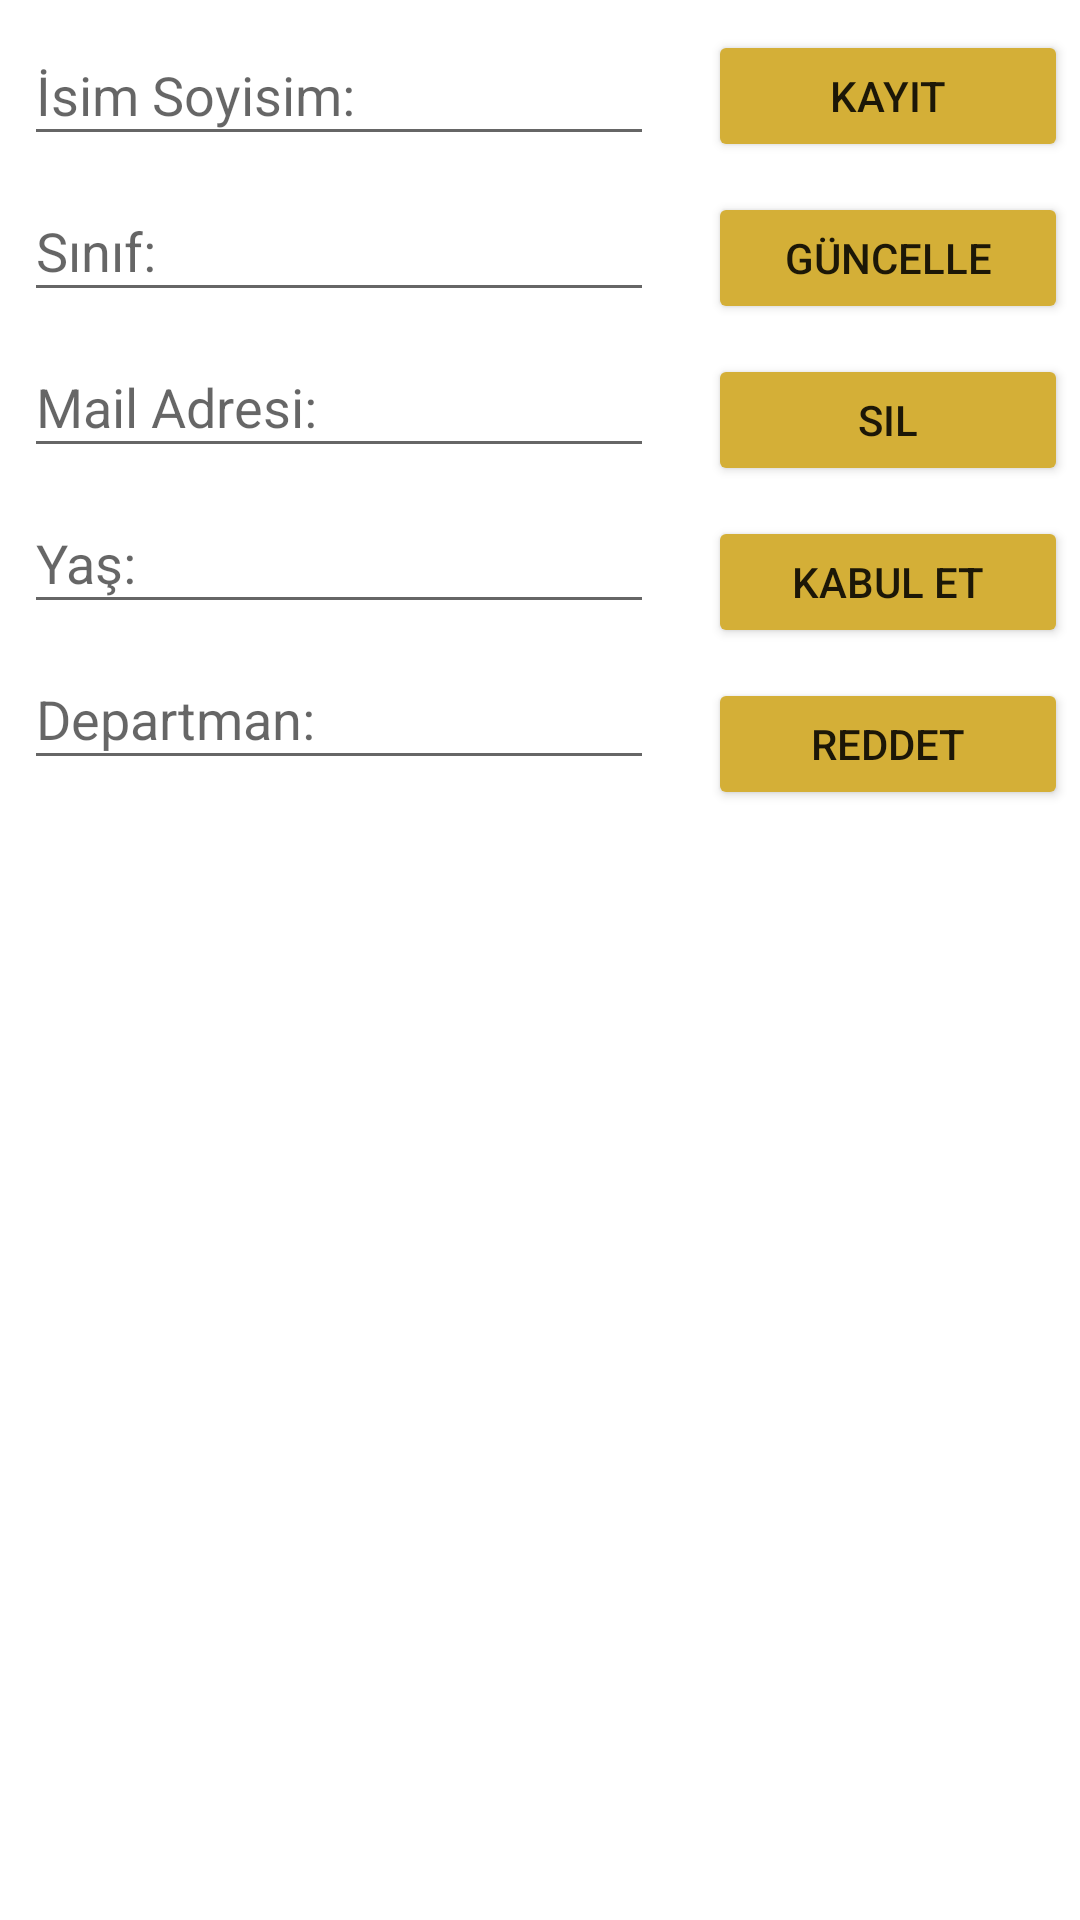

The Android layout XML behind this screen, and the referenced resources:
<!-- AndroidManifest.xml: application theme Theme.FinalProjectManager -->
<!-- res/layout/activity_main.xml -->
<?xml version="1.0" encoding="utf-8"?>
<androidx.constraintlayout.widget.ConstraintLayout xmlns:android="http://schemas.android.com/apk/res/android"
    xmlns:app="http://schemas.android.com/apk/res-auto"
    xmlns:tools="http://schemas.android.com/tools"
    android:layout_width="match_parent"
    android:layout_height="match_parent"
    tools:context=".MainActivity">

    <Button
        android:id="@+id/reject_Button"
        android:layout_width="120dp"
        android:layout_height="44dp"
        android:layout_marginTop="10dp"
        android:layout_marginEnd="4dp"
        android:onClick="rejectStatus"
        android:backgroundTint="@color/gold"
        android:text="@string/reject"
        app:layout_constraintEnd_toEndOf="parent"
        app:layout_constraintTop_toBottomOf="@+id/accept_button" />

    <Button
        android:id="@+id/accept_button"
        android:layout_width="120dp"
        android:layout_height="44dp"
        android:layout_marginTop="10dp"
        android:layout_marginEnd="4dp"
        android:onClick="acceptStatus"
        android:text="@string/accept"
        android:backgroundTint="@color/gold"
        app:layout_constraintEnd_toEndOf="parent"
        app:layout_constraintTop_toBottomOf="@+id/delete_button" />

    <Button
        android:id="@+id/update_button"
        android:layout_width="120dp"
        android:layout_height="44dp"
        android:layout_marginTop="10dp"
        android:layout_marginEnd="4dp"
        android:onClick="updateToDatabase"
        android:text="@string/update"
        android:backgroundTint="@color/gold"
        app:layout_constraintEnd_toEndOf="parent"
        app:layout_constraintTop_toBottomOf="@+id/save_button" />

    <Button
        android:id="@+id/delete_button"
        android:layout_width="120dp"
        android:layout_height="44dp"
        android:layout_marginTop="10dp"
        android:layout_marginEnd="4dp"
        android:onClick="deleteFromDatabase"
        android:text="@string/delete"
        android:backgroundTint="@color/gold"
        app:layout_constraintEnd_toEndOf="parent"
        app:layout_constraintTop_toBottomOf="@+id/update_button" />

    <EditText
        android:id="@+id/Class_no"
        android:layout_width="wrap_content"
        android:layout_height="44dp"
        android:layout_marginStart="8dp"
        android:layout_marginTop="8dp"
        android:autofillHints=""
        android:ems="10"
        android:hint="@string/class_no"
        android:inputType="number"
        app:layout_constraintStart_toStartOf="parent"
        app:layout_constraintTop_toBottomOf="@+id/nameSurname" />

    <EditText
        android:id="@+id/nameSurname"
        android:layout_width="wrap_content"
        android:layout_height="44dp"
        android:layout_marginStart="8dp"
        android:layout_marginTop="8dp"
        android:autofillHints=""
        android:ems="10"
        android:hint="@string/name"
        android:inputType="textPersonName"
        app:layout_constraintStart_toStartOf="parent"
        app:layout_constraintTop_toTopOf="parent" />

    <EditText
        android:id="@+id/mail"
        android:layout_width="wrap_content"
        android:layout_height="44dp"
        android:layout_marginStart="8dp"
        android:layout_marginTop="8dp"
        android:autofillHints=""
        android:ems="10"
        android:hint="@string/mail"
        android:inputType="textEmailAddress"
        app:layout_constraintStart_toStartOf="parent"
        app:layout_constraintTop_toBottomOf="@+id/Class_no" />

    <Button
        android:id="@+id/save_button"
        android:layout_width="120dp"
        android:layout_height="44dp"
        android:layout_marginTop="10dp"
        android:layout_marginEnd="4dp"
        android:onClick="saveToDatabase"
        android:text="@string/save"
        android:backgroundTint="@color/gold"
        app:layout_constraintEnd_toEndOf="parent"
        app:layout_constraintTop_toTopOf="parent" />

    <EditText
        android:id="@+id/age"
        android:layout_width="wrap_content"
        android:layout_height="44dp"
        android:layout_marginStart="8dp"
        android:layout_marginTop="8dp"
        android:autofillHints=""
        android:ems="10"
        android:hint="@string/age"
        android:inputType="number"
        app:layout_constraintStart_toStartOf="parent"
        app:layout_constraintTop_toBottomOf="@+id/mail" />

    <EditText
        android:id="@+id/sector"
        android:layout_width="wrap_content"
        android:layout_height="44dp"
        android:layout_marginStart="8dp"
        android:layout_marginTop="8dp"
        android:autofillHints=""
        android:ems="10"
        android:hint="@string/sector"
        android:inputType="text"
        app:layout_constraintStart_toStartOf="parent"
        app:layout_constraintTop_toBottomOf="@+id/age" />

    <GridView
        android:id="@+id/gv_list"
        android:layout_width="411dp"
        android:layout_height="331dp"
        android:layout_marginTop="3dp"
        app:layout_constraintStart_toStartOf="parent"
        app:layout_constraintTop_toBottomOf="@+id/reject_Button" />

</androidx.constraintlayout.widget.ConstraintLayout>
<!-- resources referenced by this layout -->
<resources>
  <color name="gold">#D4AF37</color>
  <string name="accept">Kabul et</string>
  <string name="age">Yaş:</string>
  <string name="class_no">Sınıf:</string>
  <string name="delete">Sil</string>
  <string name="mail">Mail Adresi:</string>
  <string name="name">İsim Soyisim:</string>
  <string name="reject">Reddet</string>
  <string name="save">Kayıt</string>
  <string name="sector">Departman:</string>
  <string name="update">Güncelle</string>
  <style name="Theme.FinalProjectManager" parent="Theme.MaterialComponents.DayNight.DarkActionBar">
          
          <item name="colorPrimary">@color/black_500</item>
          <item name="colorPrimaryVariant">@color/black_700</item>
          <item name="colorOnPrimary">@color/white</item>
          
          <item name="colorSecondary">@color/teal_200</item>
          <item name="colorSecondaryVariant">@color/teal_700</item>
          <item name="colorOnSecondary">@color/black</item>
          
          <item name="android:statusBarColor" tools:targetApi="l">?attr/colorPrimaryVariant</item>
          
      </style>
  <color name="black_500">#424242</color>
  <color name="black_700">#1b1b1b</color>
  <color name="white">#FFFFFFFF</color>
  <color name="teal_200">#FF03DAC5</color>
  <color name="teal_700">#FF018786</color>
  <color name="black">#FF000000</color>
</resources>
